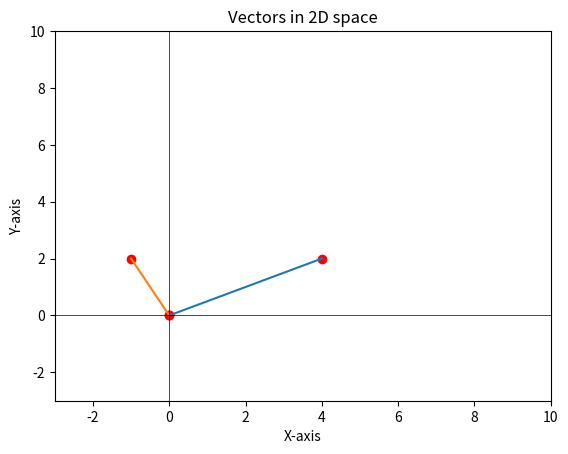

Recreate this plot in Python.
#!/usr/bin/python3
import matplotlib.pyplot as plt
import numpy as np

fig = plt.figure()
axe = fig.add_subplot()

ax = [0, 4]   # x-coordinates
ay = [0, 2]   # y-coordinates

bx = [0, -1]   # x-coordinates
by = [0, 2]   # y-coordinates

axe.scatter(ax, ay, color='red')
axe.scatter(bx, by, color='red')

axe.plot(ax, ay)
axe.plot(bx, by)

# Plotting x-axis (horizontal line at y=0) and y-axis (vertical line at x=0)
axe.axhline(0, color='black',linewidth=0.5)  # Horizontal line for x-axis
axe.axvline(0, color='black',linewidth=0.5)  # Vertical line for y-axis

# Set labels for x and y axes
axe.set_xlabel('X-axis')
axe.set_ylabel('Y-axis')


axe.set_xlim([-3, 10])
axe.set_ylim([-3, 10])

# Set labels and title
axe.set_title('Vectors in 2D space')

plt.show()
